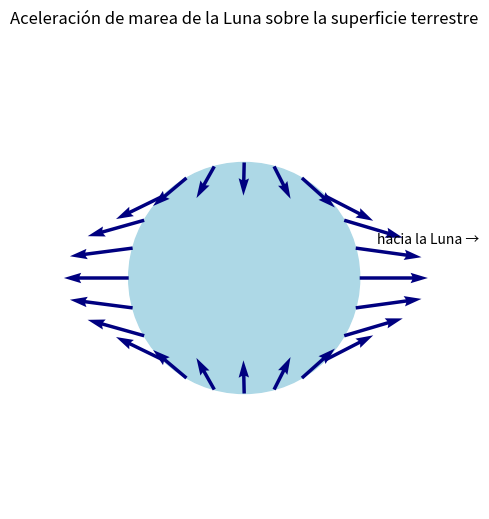
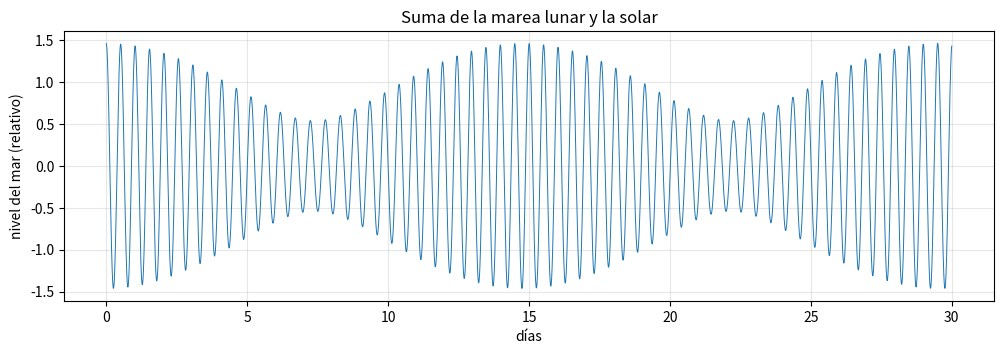
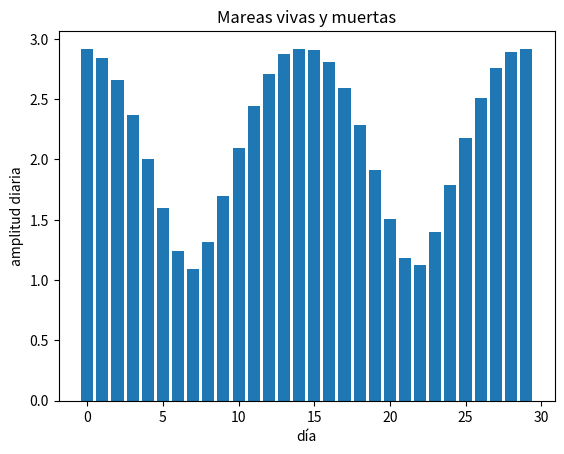

The script that saved these images, in order:
import numpy as np
import matplotlib.pyplot as plt

n = -2
print("    x      exacto      aproximado   error relativo")
for x in [0.5, 0.1, 0.05, 0.017, 0.001]:
    exacto = (1 + x) ** n
    aprox = 1 + n * x
    print(f"{x:6.3f}   {exacto:10.6f}   {aprox:10.6f}    {abs(aprox - exacto) / exacto:9.2e}")

GM_L = 4.90e12      # m³/s², Luna
GM_S = 1.327e20     # m³/s², Sol
R = 6.371e6         # m
d_L = 3.844e8       # m
d_S = 1.496e11      # m

for nombre, GM, d in [("Luna", GM_L, d_L), ("Sol", GM_S, d_S)]:
    exacta = GM / (d - R)**2 - GM / d**2
    aprox = 2 * GM * R / d**3
    print(f"{nombre}: atracción en el centro de la Tierra = {GM / d**2:.3e} m/s²   marea exacta = {exacta:.3e}   aproximada = {aprox:.3e} m/s²")

print(f"\nEl Sol atrae a la Tierra {GM_S / d_S**2 / (GM_L / d_L**2):.0f} veces más que la Luna,")
print(f"pero la marea lunar es {(GM_L / d_L**3) / (GM_S / d_S**3):.2f} veces la solar.")

def acel_luna(p):
    """Aceleración que produce la Luna en el punto p (vector en m). La Luna está en (d_L, 0)."""
    luna = np.array([d_L, 0.0])
    dvec = luna - p
    return GM_L / np.linalg.norm(dvec)**3 * dvec

centro = acel_luna(np.array([0.0, 0.0]))
angulos = np.radians(np.arange(0, 360, 15))
puntos = R * np.column_stack([np.cos(angulos), np.sin(angulos)])
marea = np.array([acel_luna(p) - centro for p in puntos])

fig, ax = plt.subplots(figsize=(6, 6))
ax.add_patch(plt.Circle((0, 0), R, color="lightblue"))
ax.quiver(puntos[:, 0], puntos[:, 1], marea[:, 0], marea[:, 1], angles="xy", scale_units="xy", scale=3e-13, color="navy")
ax.annotate("hacia la Luna →", (R * 1.15, R * 0.3))
ax.set_aspect("equal"); ax.set_xlim(-2 * R, 2 * R); ax.set_ylim(-2 * R, 2 * R); ax.axis("off")
ax.set_title("Aceleración de marea de la Luna sobre la superficie terrestre")
plt.show()

# Tu código aquí

# Solución
cerca = np.linalg.norm(acel_luna(np.array([R, 0.0])) - centro)
lejos = np.linalg.norm(acel_luna(np.array([-R, 0.0])) - centro)
print(f"lado cercano: {cerca:.4e} m/s²   lado lejano: {lejos:.4e} m/s²   cociente: {cerca / lejos:.3f}")

T_M2, T_S2 = 12.4206, 12.0      # horas
A_M2, A_S2 = 1.0, 0.46          # amplitudes relativas
t = np.arange(0, 30 * 24, 0.1)  # 30 días, en horas
nivel = A_M2 * np.cos(2 * np.pi * t / T_M2) + A_S2 * np.cos(2 * np.pi * t / T_S2)

plt.figure(figsize=(12, 3.5))
plt.plot(t / 24, nivel, lw=0.7)
plt.xlabel("días"); plt.ylabel("nivel del mar (relativo)")
plt.title("Suma de la marea lunar y la solar")
plt.grid(alpha=0.3); plt.show()

# Tu código aquí

# Solución
P = 1 / (1 / T_S2 - 1 / T_M2)
print(f"Periodo del ciclo de vivas y muertas: {P:.1f} h = {P / 24:.2f} días")

# Medida en la gráfica: amplitud de cada día (máximo menos mínimo) y días con amplitud máxima
dias = np.arange(30)
amplitud = np.array([np.ptp(nivel[(t >= 24 * k) & (t < 24 * (k + 1))]) for k in dias])
maximos = [int(k) for k in dias if amplitud[k] >= amplitud[max(k - 1, 0)] and amplitud[k] >= amplitud[min(k + 1, 29)]]
print("Días con mareas vivas en el modelo:", maximos)

plt.bar(dias, amplitud)
plt.xlabel("día"); plt.ylabel("amplitud diaria"); plt.title("Mareas vivas y muertas")
plt.show()

# Tu experimento aquí
